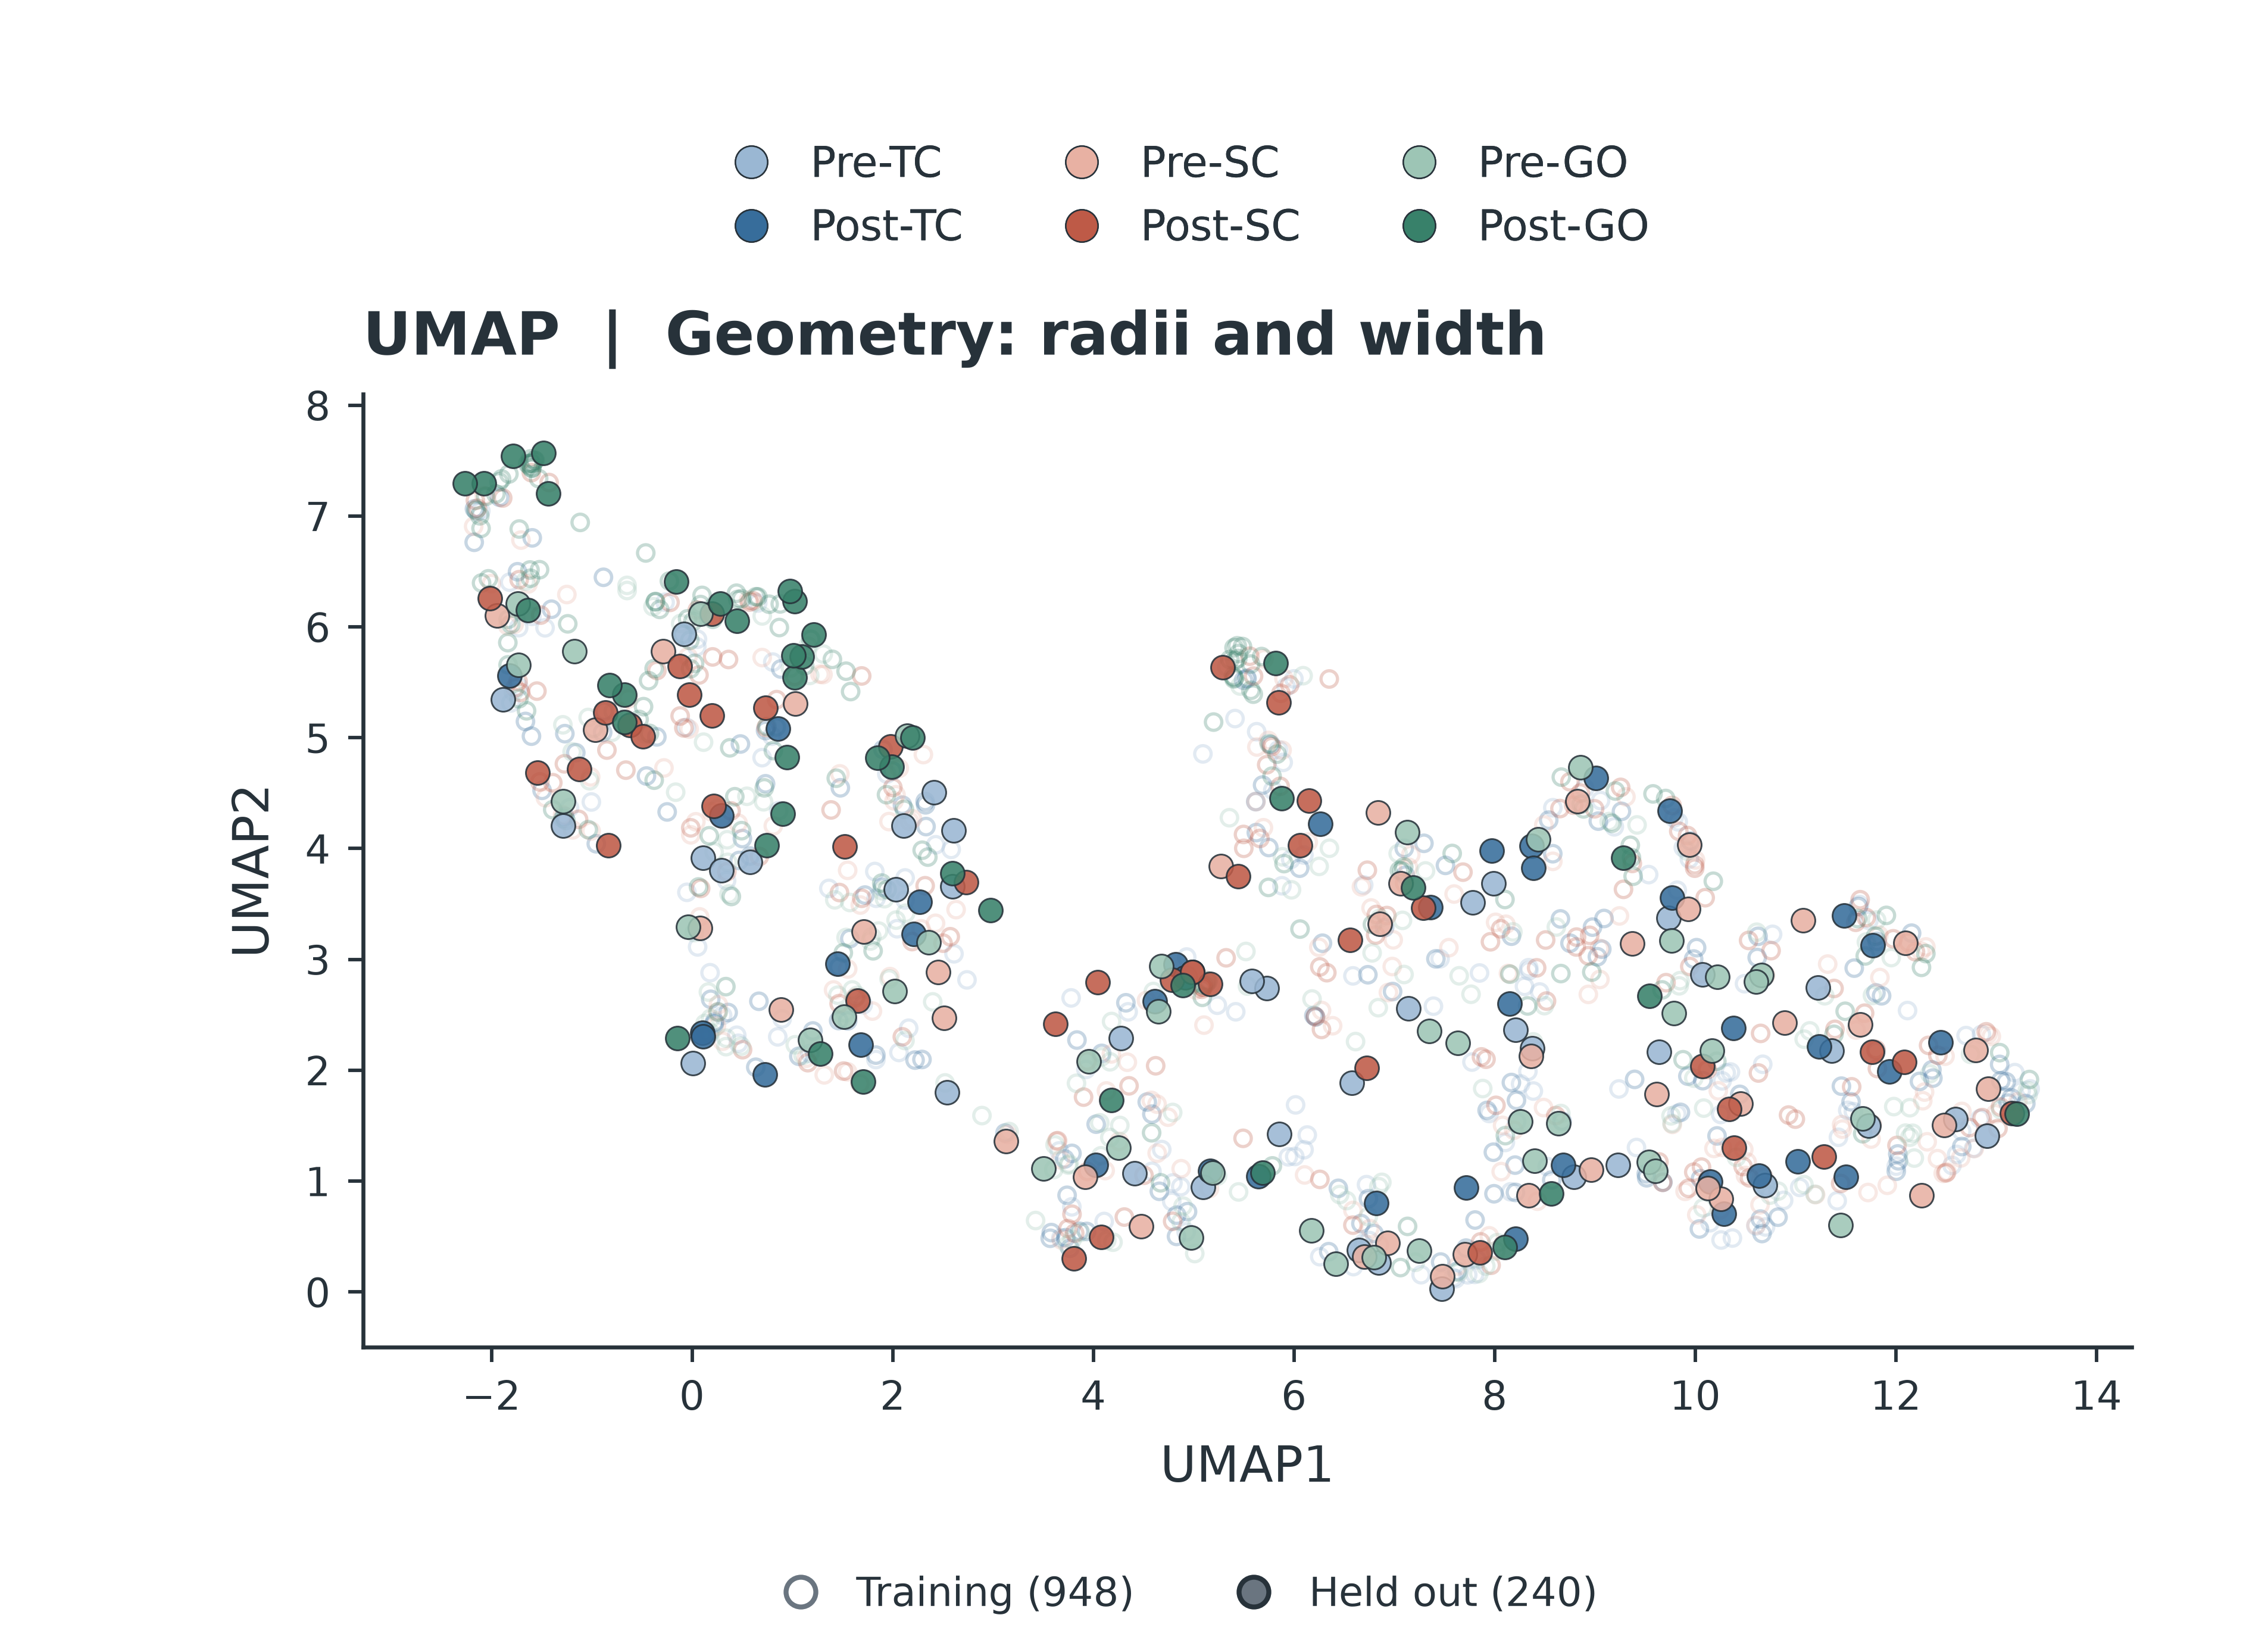

The data file committed next to this chart (first rows):
window_index, trial_index, original_trial_number, stage, stage_name, direction, heldout_fold_zero_based, split, x, y
0, 0, 159, 0, pre_TC, 1, 1, training, 5.236, 2.586
1, 0, 159, 1, post_TC, 1, 1, training, 8.539, 4.256
2, 0, 159, 2, pre_SC, 1, 1, training, 11.72, 0.8968
3, 0, 159, 3, post_SC, 1, 1, training, 8.855, 4.5
4, 0, 159, 4, pre_GO, 1, 1, training, 13.31, 1.816
5, 0, 159, 5, post_GO, 1, 1, training, -0.04452, 6.072
6, 1, 16, 0, pre_TC, 1, 4, training, 4.584, 1.088
7, 1, 16, 1, post_TC, 1, 4, training, 7.627, 0.1862
8, 1, 16, 2, pre_SC, 1, 4, training, 12.65, 1.209
9, 1, 16, 3, post_SC, 1, 4, training, 6.814, 3.219
10, 1, 16, 4, pre_GO, 1, 4, training, 1.105, 2.135
11, 1, 16, 5, post_GO, 1, 4, training, 1.438, 4.634
12, 2, 566, 0, pre_TC, 1, 4, training, 13.34, 1.832
13, 2, 566, 1, post_TC, 1, 4, training, 10.63, 3.208
14, 2, 566, 2, pre_SC, 1, 4, training, 5.695, 4.187
15, 2, 566, 3, post_SC, 1, 4, training, 11.97, 3.186
16, 2, 566, 4, pre_GO, 1, 4, training, 6.856, 3.37
17, 2, 566, 5, post_GO, 1, 4, training, -1.61, 7.515
18, 3, 673, 0, pre_TC, 1, 2, training, 4.782, 0.8167
19, 3, 673, 1, post_TC, 1, 2, training, 5.498, 5.518
20, 3, 673, 2, pre_SC, 1, 2, training, 2.065, 4.724
21, 3, 673, 3, post_SC, 1, 2, training, 12.73, 1.483
22, 3, 673, 4, pre_GO, 1, 2, training, 12.14, 1.396
23, 3, 673, 5, post_GO, 1, 2, training, 5.781, 4.653
24, 4, 263, 0, pre_TC, 1, 3, training, 10.77, 3.226
25, 4, 263, 1, post_TC, 1, 3, training, 5.625, 4.144
26, 4, 263, 2, pre_SC, 1, 3, training, 6.142, 4.058
27, 4, 263, 3, post_SC, 1, 3, training, 6.257, 2.932
28, 4, 263, 4, pre_GO, 1, 3, training, 9.849, 2.808
29, 4, 263, 5, post_GO, 1, 3, training, -1.899, 7.334
30, 5, 389, 0, pre_TC, 1, 4, training, 2.124, 3.735
31, 5, 389, 1, post_TC, 1, 4, training, 2.332, 4.198
32, 5, 389, 2, pre_SC, 1, 4, training, -1.248, 6.291
33, 5, 389, 3, post_SC, 1, 4, training, 5.493, 1.385
34, 5, 389, 4, pre_GO, 1, 4, training, 4.077, 1.228
35, 5, 389, 5, post_GO, 1, 4, training, 1.122, 5.649
36, 6, 684, 0, pre_TC, 1, 0, heldout, 5.73, 2.742
37, 6, 684, 1, post_TC, 1, 0, heldout, 11.94, 1.986
38, 6, 684, 2, pre_SC, 1, 0, heldout, 10.45, 1.7
39, 6, 684, 3, post_SC, 1, 0, heldout, 4.787, 2.816
40, 6, 684, 4, pre_GO, 1, 0, heldout, 7.247, 0.3715
41, 6, 684, 5, post_GO, 1, 0, heldout, -0.671, 5.142
42, 7, 437, 0, pre_TC, 1, 3, training, 12.85, 2.323
43, 7, 437, 1, post_TC, 1, 3, training, 11.46, 1.856
44, 7, 437, 2, pre_SC, 1, 3, training, 0.2995, 4.268
45, 7, 437, 3, post_SC, 1, 3, training, 6.821, 3.405
46, 7, 437, 4, pre_GO, 1, 3, training, 1.173, 5.561
47, 7, 437, 5, post_GO, 1, 3, training, 5.412, 5.697
48, 8, 56, 0, pre_TC, 1, 3, training, 2.611, 3.05
49, 8, 56, 1, post_TC, 1, 3, training, 10.05, 1.021
50, 8, 56, 2, pre_SC, 1, 3, training, 7.544, 3.106
51, 8, 56, 3, post_SC, 1, 3, training, 10.06, 2.871
52, 8, 56, 4, pre_GO, 1, 3, training, 1.535, 3.197
53, 8, 56, 5, post_GO, 1, 3, training, 0.3759, 4.908
54, 9, 82, 0, pre_TC, 1, 4, training, 10.26, 0.4682
55, 9, 82, 1, post_TC, 1, 4, training, 6.198, 2.493
56, 9, 82, 2, pre_SC, 1, 4, training, 11.83, 3.218
57, 9, 82, 3, post_SC, 1, 4, training, 5.728, 4.756
58, 9, 82, 4, pre_GO, 1, 4, training, 12.17, 1.431
59, 9, 82, 5, post_GO, 1, 4, training, 8.103, 3.54
... 1,128 more rows
